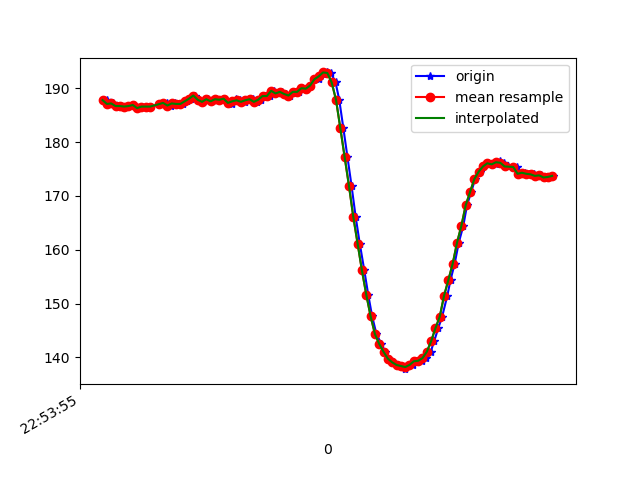

Source data for this figure (header and first rows):
1617836035900, 531679503562029, 187.89062, -263.47656, -74.70703
1617836035907, 531679525751017, 187.8, -263.7, -74.71
1617836035919, 531679541957829, 187.8, -263, -74.9
1617836035930, 531679561125208, 187.1, -263.1, -75.29
1617836035948, 531679580139980, 187.2, -263.2, -74.61
1617836035967, 531679599246317, 186.7, -263.1, -74.71
1617836035986, 531679618444217, 186.7, -263.4, -74.61
1617836036005, 531679637336904, 186.6, -263.1, -75.29
1617836036035, 531679660533095, 186.7, -262.4, -75.98
1617836036047, 531679675854789, 186.9, -262.8, -75.2
1617836036062, 531679694808519, 186.3, -262.4, -74.61
1617836036081, 531679713823291, 186.6, -262, -73.83
1617836036100, 531679732942291, 186.6, -262.4, -74.02
1617836036120, 531679751957064, 186.6, -262.2, -73.83
1617836036176, 531679792001014, 187.1, -262.1, -74.22
1617836036178, 531679809794934, 187, -262.1, -74.71
1617836036197, 531679828809707, 187.3, -262.1, -74.51
1617836036215, 531679847885522, 186.8, -261.8, -74.32
1617836036234, 531679866900294, 187.2, -261.8, -74.02
1617836036253, 531679885945588, 187.1, -262.1, -74.51
1617836036273, 531679905051924, 187.1, -261.5, -73.63
1617836036291, 531679924036175, 187.6, -261.9, -73.63
1617836036309, 531679943050947, 188.1, -261.4, -74.32
1617836036328, 531679962065719, 188.7, -261.4, -74.9
1617836036348, 531679981080492, 187.9, -261.2, -74.32
1617836036366, 531680000156307, 187.5, -262.1, -74.51
1617836036386, 531680019201600, 188, -261.7, -74.51
1617836036405, 531680038246894, 187.6, -261.9, -75.0
1617836036425, 531680057353230, 188, -261.6, -73.83
1617836036443, 531680076337481, 187.9, -261.9, -74.22
1617836036462, 531680095443817, 188.1, -262, -74.02
1617836036481, 531680114367026, 187.3, -261.7, -74.51
1617836036501, 531680133473362, 187.1, -261.7, -74.22
1617836036519, 531680152488134, 188.1, -261.6, -74.61
1617836036538, 531680171594471, 187.8, -262.4, -74.32
1617836036557, 531680190670285, 187.5, -262.4, -74.61
1617836036579, 531680209685058, 187.8, -262.1, -75.29
1617836036595, 531680228699830, 188, -262.4, -74.32
1617836036614, 531680247775645, 187.5, -262.7, -74.51
1617836036634, 531680266790417, 187.9, -262.3, -74.22
1617836036652, 531680285835711, 188.6, -261.9, -74.71
1617836036675, 531680304789441, 188.6, -262.8, -75.2
1617836036691, 531680323987341, 189.6, -262.6, -74.61
1617836036709, 531680342971592, 189.1, -262.8, -74.61
1617836036729, 531680362016885, 189.4, -262.4, -74.02
1617836036747, 531680381062179, 189, -262.5, -75.0
1617836036766, 531680400076951, 188.7, -262.4, -74.61
1617836036786, 531680419061202, 189.4, -262.7, -75.0
1617836036809, 531680438045453, 189.4, -261.4, -74.61
1617836036824, 531680457212832, 190, -260.6, -74.61
1617836036843, 531680476227604, 189.9, -261.2, -74.9
1617836036862, 531680495333941, 190.5, -261, -73.83
1617836036881, 531680514318192, 191.7, -261.5, -75.29
1617836036901, 531680533394007, 191.8, -261.7, -75.0
1617836036919, 531680552439300, 192.7, -261.5, -75.0
1617836036938, 531680571423551, 193, -261.8, -74.9
1617836036957, 531680590468845, 192.9, -263.1, -75.29
1617836036978, 531680609575181, 191.1, -265.7, -75.68
1617836036995, 531680628559432, 187.9, -267.8, -76.07
1617836037014, 531680647604726, 182.6, -270.2, -75.98
1617836037033, 531680666588977, 177.2, -273.3, -75.39
... 50 more rows
